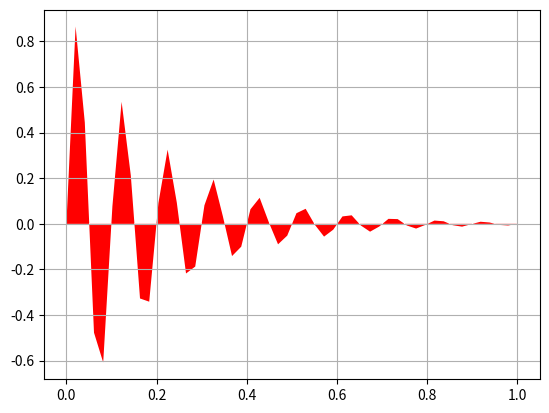

Recreate this plot in Python.
"""
Simple demo of the fill function.
"""
import numpy as np
import matplotlib.pyplot as plt

x = np.linspace(0, 1)
y = np.sin(10 * 2 * np.pi * x) * np.exp(-5 * x)

plt.fill(x, y, 'r')
plt.grid(True)
plt.show()
